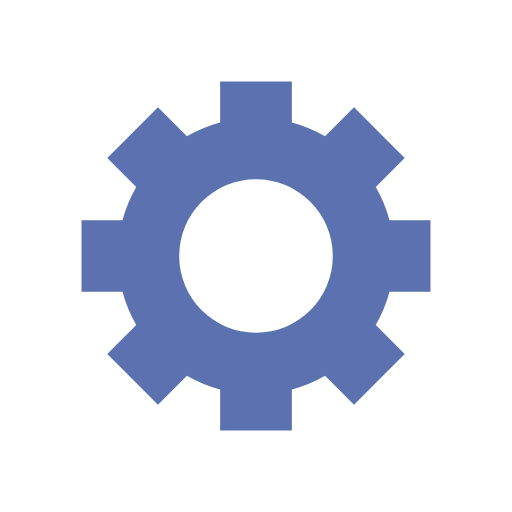
t = 0.00 s
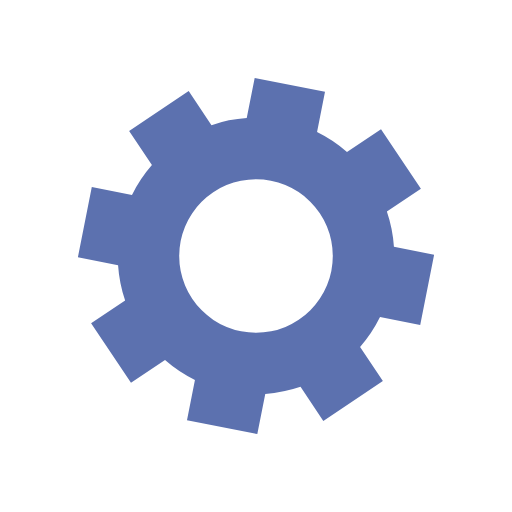
t = 0.07 s
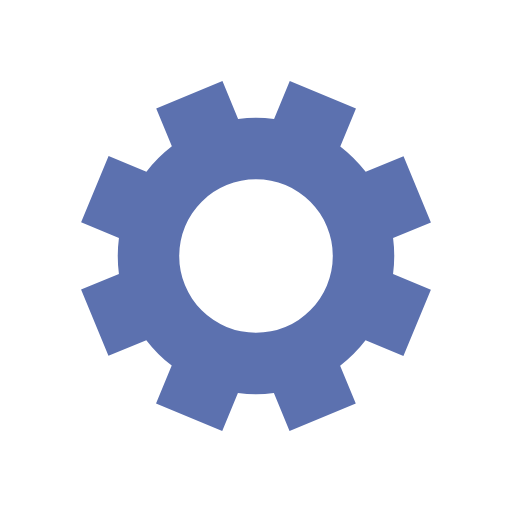
t = 0.14 s
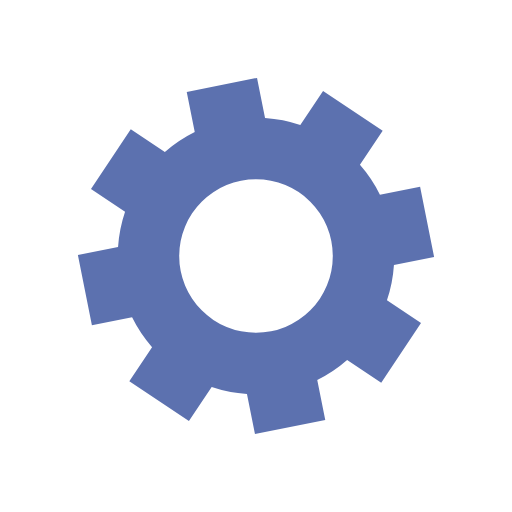
t = 0.20 s

The animated SVG that drew these frames (rendered in a browser with its animation timeline set to each time). Animation: 1 SMIL element (animateTransform=1); one cycle of 0.27 s, repeats indefinitely.

<?xml version="1.0" encoding="utf-8"?>
<svg xmlns="http://www.w3.org/2000/svg" xmlns:xlink="http://www.w3.org/1999/xlink" style="margin: auto; background: none; display: block; shape-rendering: auto;" width="241px" height="241px" viewBox="0 0 100 100" preserveAspectRatio="xMidYMid">
<g transform="translate(50 50)">
<g>
<animateTransform attributeName="transform" type="rotate" values="0;45" keyTimes="0;1" dur="0.2695417789757412s" repeatCount="indefinite"></animateTransform><path d="M26.076809620810597 -7 L34.07680962081059 -7 L34.07680962081059 7 L26.076809620810597 7 A27 27 0 0 1 23.388836382891608 13.489341446279944 L23.388836382891608 13.489341446279944 L29.045690632383987 19.146195695772324 L19.146195695772324 29.045690632383987 L13.489341446279944 23.388836382891608 A27 27 0 0 1 7 26.076809620810597 L7 26.076809620810597 L7.000000000000001 34.07680962081059 L-6.999999999999996 34.07680962081059 L-6.9999999999999964 26.076809620810597 A27 27 0 0 1 -13.489341446279942 23.388836382891608 L-13.489341446279942 23.388836382891608 L-19.14619569577232 29.045690632383987 L-29.045690632383984 19.146195695772327 L-23.388836382891604 13.489341446279946 A27 27 0 0 1 -26.076809620810593 7.000000000000001 L-26.076809620810593 7.000000000000001 L-34.07680962081059 7.000000000000002 L-34.07680962081059 -6.999999999999994 L-26.076809620810597 -6.999999999999995 A27 27 0 0 1 -23.38883638289161 -13.48934144627994 L-23.38883638289161 -13.48934144627994 L-29.04569063238399 -19.14619569577232 L-19.146195695772317 -29.04569063238399 L-13.489341446279937 -23.38883638289161 A27 27 0 0 1 -7.000000000000014 -26.07680962081059 L-7.000000000000014 -26.07680962081059 L-7.000000000000016 -34.07680962081059 L7.000000000000003 -34.07680962081059 L7.000000000000004 -26.076809620810593 A27 27 0 0 1 13.489341446279928 -23.388836382891615 L13.489341446279928 -23.388836382891615 L19.146195695772306 -29.045690632383995 L29.04569063238399 -19.14619569577232 L23.38883638289161 -13.489341446279939 A27 27 0 0 1 26.07680962081059 -7.000000000000016 M0 -15A15 15 0 1 0 0 15 A15 15 0 1 0 0 -15" fill="#5c71af"></path></g></g>
</svg>